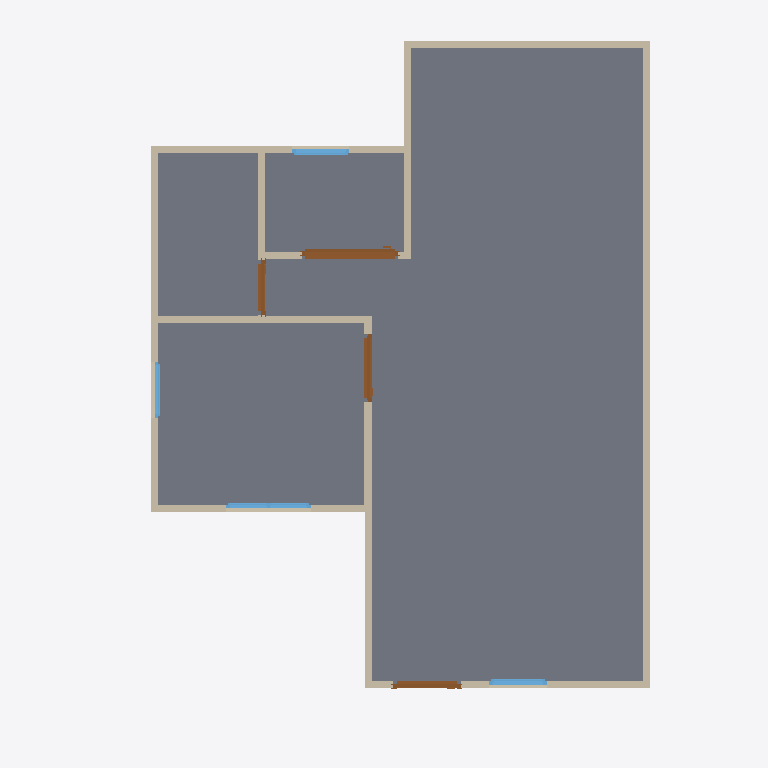
Plan cut of the same IFC building model at storey 'GF' (level 0.00 m, cut at 1.40 m), seen from above with north up, elements coloured by IFC class: 13 walls (beige), 4 doors (brown), 4 windows (light blue), 1 slab (grey). Cut surfaces are drawn darker.
Extent 10.0 m × 10.0 m × 7.1 m (x, y, z). Storeys (3): GF at 0.00 m; 2F at 3.00 m; Roof at 6.00 m. Elements (52): 29 IfcWall, 10 IfcDoor, 9 IfcWindow, 3 IfcSlab, 1 IfcRoof.

HEADER;
FILE_DESCRIPTION(('ViewDefinition[DesignTransferView]'),'2;1');
FILE_NAME('s03-activity.ifc','2026-09-30T20:57:27+08:00',(''),(''),'IfcOpenShell 0.8.5-post1','Bonsai 0.8.5-post1','Nobody');
FILE_SCHEMA(('IFC4'));
ENDSEC;
DATA;
#1=IFCPROJECT('2r4wQLs6P0N8jy2G8HHVC5',$,'My Project',$,$,$,$,(#10,#22),#5);
#27=IFCSITE('2vjumxn5nCOO9dY8BD$BRA',$,'My Site',$,$,#50,$,$,$,$,$,$,$,$);
#33=IFCBUILDING('3QIlSgogjEZvNrE0mwOHJ2',$,'My Building',$,$,#56,$,$,$,$,$,$);
#39=IFCBUILDINGSTOREY('0xgiTH3Ar5VP7Ld4aKID2e',$,'2F',$,$,#6302,$,$,$,$);
#63=IFCBUILDINGSTOREY('2ccXb_duH7o9jF8vlsl9yv',$,'GF',$,$,#79,$,$,$,$);
#11644=IFCBUILDINGSTOREY('0yssnbrVv7DvfvAwsDYkl$',$,'Roof',$,$,#11665,$,$,$,$);
#1269=IFCSLAB('3zrlH07br7mv6V8ZHCoZS_',$,'Slab',$,$,#1277,#1284,$,$);
#209=IFCWALL('0ZrUOQrybEHfxJwNJzTlG4',$,'Wall',$,$,#220,#215,$,$);
#309=IFCWALL('0OqjWDSeH2z9fLHYTEpacK',$,'Wall',$,$,#584,#315,$,$);
#234=IFCWALL('3rud58KvD2UBDwbIP9tvRL',$,'Wall',$,$,#493,#240,$,$);
#284=IFCWALL('22EuEv$3rCIeAisBDMb4Py',$,'Wall',$,$,#295,#290,$,$);
#687=IFCWALL('3jD3dxZbz0pQPYH68ehRsN',$,'Wall',$,$,#698,#693,$,$);
#359=IFCWALL('3j5AxLy5nABfEEbLXBChnd',$,'Wall',$,$,#648,#365,$,$);
#334=IFCWALL('3UeDl5PlvEIRDs8fFTHJiG',$,'Wall',$,$,#616,#340,$,$);
#127=IFCWALL('2Cn0ZJ1NPAiO6INOyvZ4z1',$,'Wall',$,$,#1222,#135,$,$);
#3432=IFCDOOR('0jHfS0dTvFnhbFMcmrzhQw',$,'Door',$,$,#4152,#3442,$,2.0,1.3613739013671875,$,.SLIDING_TO_RIGHT.,$);
#662=IFCWALL('257eSu1qXE3w3M_VVAqKjk',$,'Wall',$,$,#673,#668,$,$);
#792=IFCWALL('3Oe$OXgkjBpgwfbC_1ovV0',$,'Wall',$,$,#834,#798,$,$);
#259=IFCWALL('36XgyHk7T0$vr5Lzc9NmIL',$,'Wall',$,$,#525,#265,$,$);
#862=IFCWALL('3D9tvttJTDPAcnFNqM0194',$,'Wall',$,$,#1099,#868,$,$);
#1882=IFCDOOR('1ArexiycT9SBbBBXB_GolO',$,'Door',$,$,#2115,#1891,$,2.0,0.949999988079071,$,.SINGLE_SWING_RIGHT.,$);
#1400=IFCDOOR('0ProlKEK9CHhn4v0_acYet',$,'Door',$,$,#1773,#1409,$,2.0,0.949999988079071,$,.SINGLE_SWING_LEFT.,$);
#5008=IFCWINDOW('1YHDnx1851_OOL0BSk8BiV',$,'Window',$,$,#5520,#5018,$,0.8999999761581421,1.188896656036377,$,.DOUBLE_PANEL_VERTICAL.,$);
#2224=IFCDOOR('2z1OENyBD7cxGEJnh78$K4',$,'Door',$,$,#3323,#2233,$,2.0,0.7715138792991638,$,.SINGLE_SWING_LEFT.,$);
#4366=IFCWINDOW('3FsJnYp5nBPgix$Sr8r1dL',$,'Window',$,$,#6282,#4376,$,0.8999999761581421,0.8052164316177368,$,.SINGLE_PANEL.,$);
#6094=IFCWINDOW('3Z_ZyNLQ96Awn2MaMA5K8S',$,'Window',$,$,#6297,#6103,$,0.8999999761581421,0.8052164316177368,$,.SINGLE_PANEL.,$);
#887=IFCWALL('0KW2GcNHvAlO1PR0fN9ID5',$,'Wall',$,$,#1176,#893,$,$);
#5652=IFCWINDOW('3VEar55tHD7A6zeZcbVjtw',$,'Window',$,$,#6012,#5662,$,0.8999999761581421,0.7905558347702026,$,.SINGLE_PANEL.,$);
ENDSEC;
